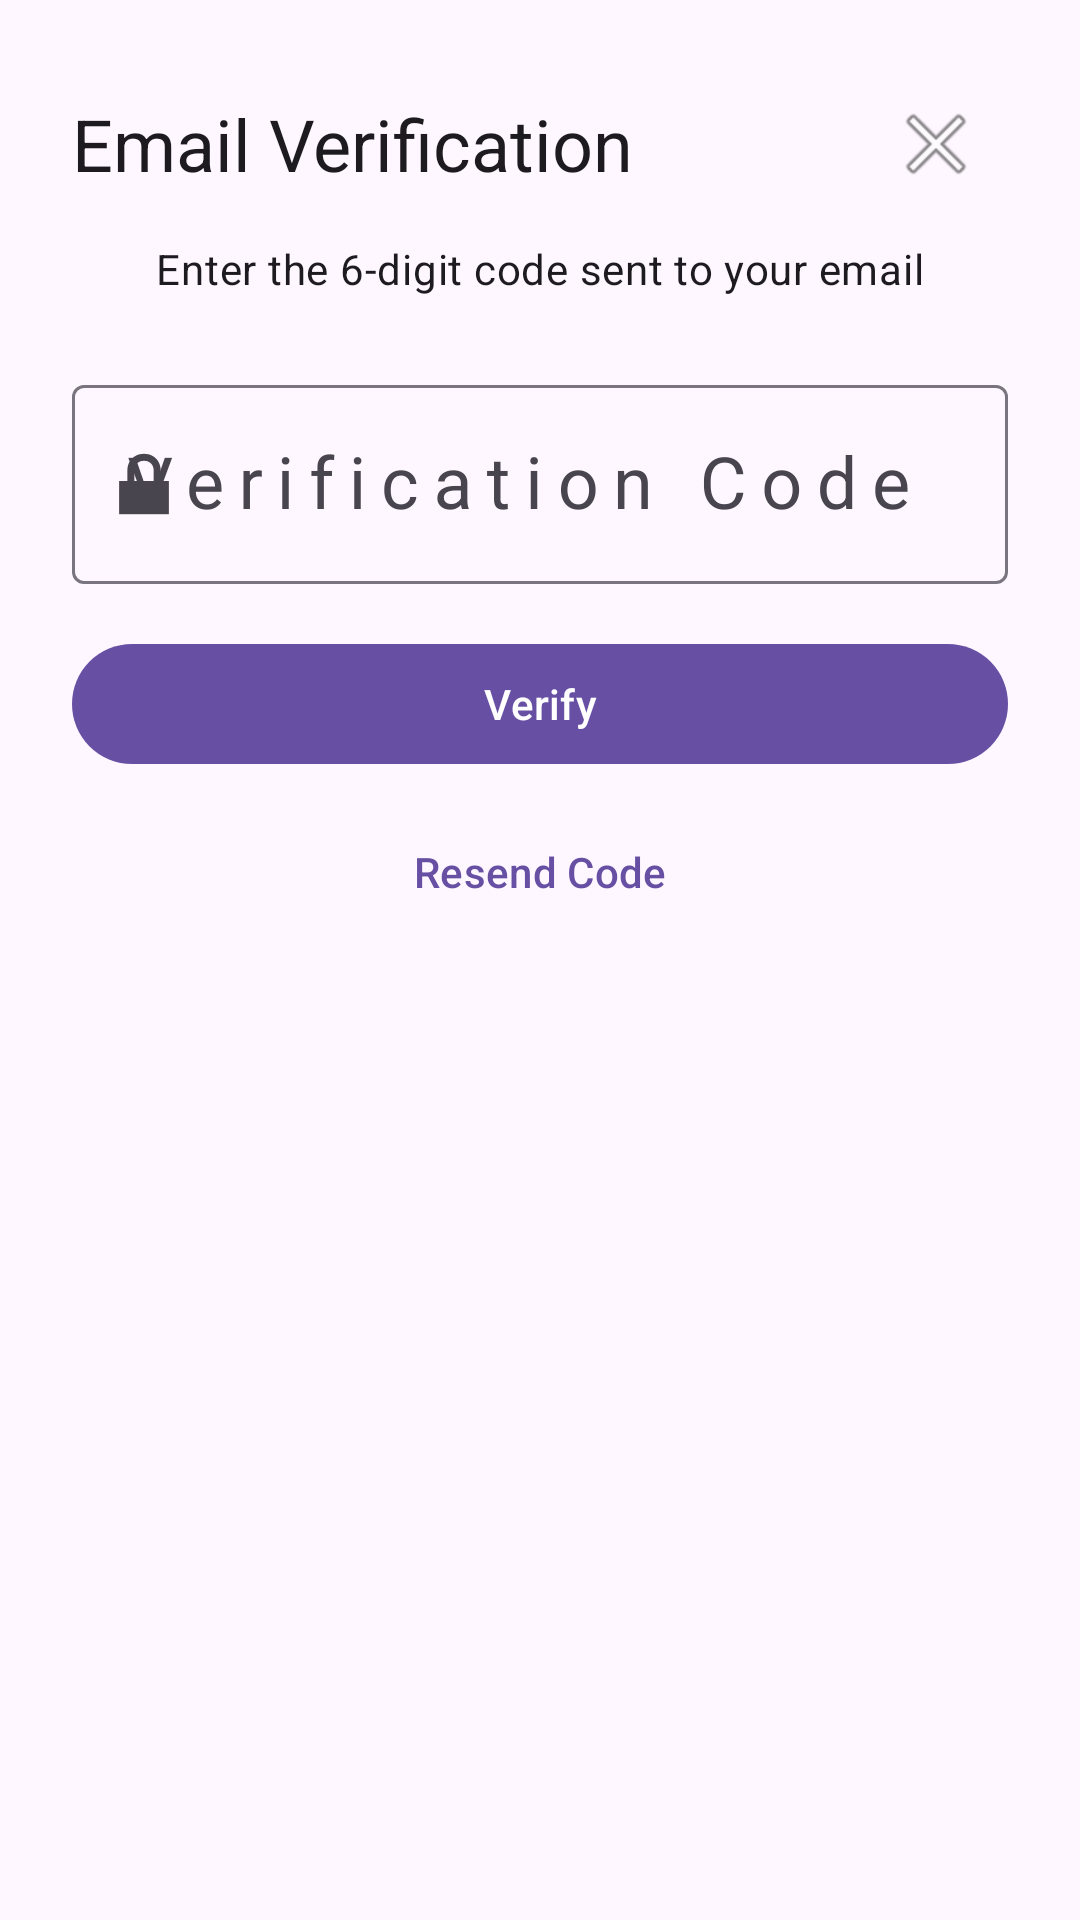

Reconstruct the res/layout file that produces this screen, plus the resources it refers to.
<!-- AndroidManifest.xml: application theme Theme.JavaApp -->
<!-- res/layout/dialog_verification_code.xml -->
<?xml version="1.0" encoding="utf-8"?>
<LinearLayout xmlns:android="http://schemas.android.com/apk/res/android"
    xmlns:app="http://schemas.android.com/apk/res-auto"
    xmlns:tools="http://schemas.android.com/tools"
    android:layout_width="match_parent"
    android:layout_height="wrap_content"
    android:orientation="vertical"
    android:padding="24dp">

    <LinearLayout
        android:layout_width="match_parent"
        android:layout_height="wrap_content"
        android:orientation="horizontal"
        android:gravity="center_vertical"
        android:layout_marginBottom="8dp">

        <TextView
            android:layout_width="0dp"
            android:layout_height="wrap_content"
            android:layout_weight="1"
            android:text="Email Verification"
            android:textAppearance="@style/TextAppearance.Material3.HeadlineSmall" />

        <ImageButton
            android:id="@+id/closeButton"
            android:layout_width="48dp"
            android:layout_height="48dp"
            android:background="?attr/selectableItemBackgroundBorderless"
            android:contentDescription="Close"
            android:padding="8dp"
            android:src="@android:drawable/ic_menu_close_clear_cancel" />
    </LinearLayout>

    <TextView
        android:id="@+id/verificationMessage"
        android:layout_width="match_parent"
        android:layout_height="wrap_content"
        android:layout_marginBottom="24dp"
        android:text="Enter the 6-digit code sent to your email"
        android:textAlignment="center"
        android:textAppearance="@style/TextAppearance.Material3.BodyMedium" />

    <com.google.android.material.textfield.TextInputLayout
        android:id="@+id/codeInputLayout"
        style="@style/Widget.Material3.TextInputLayout.OutlinedBox"
        android:layout_width="match_parent"
        android:layout_height="wrap_content"
        android:hint="Verification Code"
        app:startIconDrawable="@android:drawable/ic_lock_lock"
        tools:ignore="TextContrastCheck">

        <com.google.android.material.textfield.TextInputEditText
            android:id="@+id/codeInput"
            android:layout_width="match_parent"
            android:layout_height="wrap_content"
            android:inputType="number"
            android:maxLength="6"
            android:digits="0123456789"
            android:textAlignment="center"
            android:textSize="24sp"
            android:letterSpacing="0.2"
            tools:ignore="TextContrastCheck" />
    </com.google.android.material.textfield.TextInputLayout>

    <com.google.android.material.button.MaterialButton
        android:id="@+id/verifyButton"
        android:layout_width="match_parent"
        android:layout_height="wrap_content"
        android:text="Verify"
        android:layout_marginTop="16dp" />

    <com.google.android.material.button.MaterialButton
        android:id="@+id/resendCodeButton"
        style="@style/Widget.Material3.Button.TextButton"
        android:layout_width="match_parent"
        android:layout_height="wrap_content"
        android:text="Resend Code"
        android:layout_marginTop="8dp" />

</LinearLayout>
<!-- resources referenced by this layout -->
<resources>
  <style name="Theme.JavaApp" parent="Theme.Material3.DayNight.NoActionBar">
          
          <item name="android:statusBarColor">@android:color/transparent</item>
          <item name="android:navigationBarColor">@android:color/transparent</item>
      </style>
</resources>
